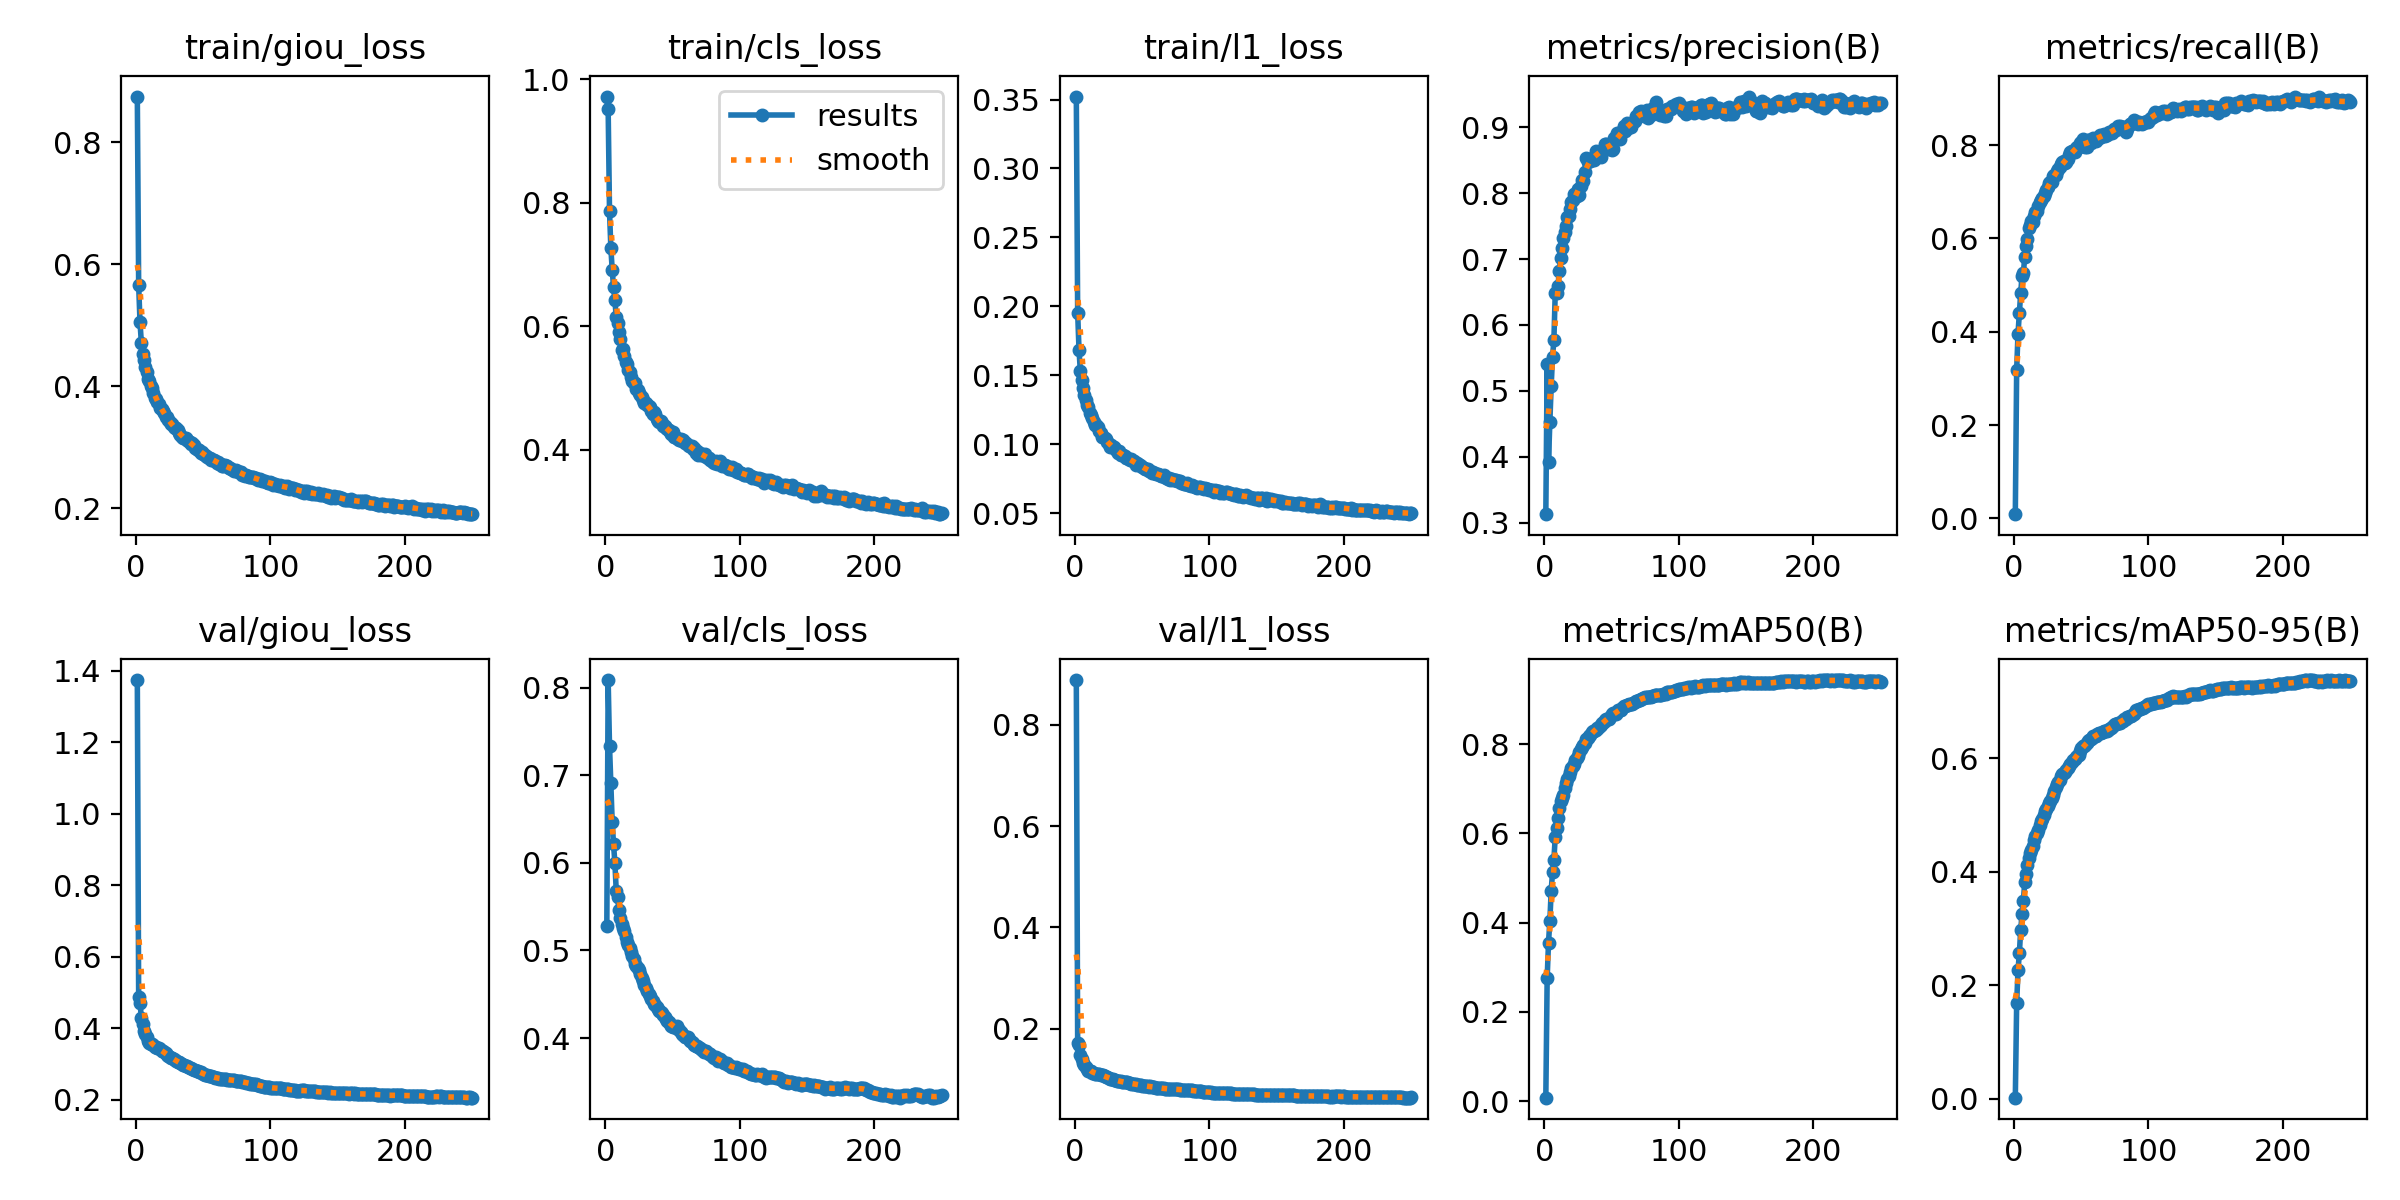

Values plotted in this chart, from the file beside it:
epoch, train/giou_loss, train/cls_loss, train/l1_loss, metrics/precision(B), metrics/recall(B), metrics/mAP50(B), metrics/mAP50-95(B), val/giou_loss, val/cls_loss, val/l1_loss, lr/pg0, lr/pg1, lr/pg2
1, 0.8745, 0.9721, 0.3522, 0.3127, 0.00905, 0.00787, 0.00227, 1.374, 0.5277, 0.8884, 0.02527, 7.48e-05, 7.48e-05
2, 0.5658, 0.9514, 0.1954, 0.5404, 0.3186, 0.2752, 0.1681, 0.4864, 0.809, 0.1721, 0.0001, 0.0001, 0.0001
3, 0.5047, 0.7868, 0.1685, 0.3918, 0.3958, 0.355, 0.2262, 0.4706, 0.7338, 0.1676, 0.0001, 0.0001, 0.0001
4, 0.4714, 0.7267, 0.1527, 0.453, 0.4411, 0.404, 0.2563, 0.4295, 0.6909, 0.1472, 0.0001, 0.0001, 0.0001
5, 0.4526, 0.6917, 0.1465, 0.5077, 0.4833, 0.4718, 0.2977, 0.4113, 0.6466, 0.1404, 0.0001, 0.0001, 0.0001
6, 0.4424, 0.6634, 0.1409, 0.552, 0.5199, 0.5134, 0.3262, 0.3927, 0.6213, 0.1318, 0.0001, 0.0001, 0.0001
7, 0.4313, 0.6421, 0.1359, 0.5766, 0.5254, 0.5407, 0.3493, 0.3834, 0.5998, 0.1287, 0.0001, 0.0001, 0.0001
8, 0.4225, 0.6151, 0.1318, 0.6484, 0.5612, 0.592, 0.3819, 0.3738, 0.5684, 0.1234, 0.0001, 0.0001, 0.0001
9, 0.4118, 0.6055, 0.1285, 0.6493, 0.5832, 0.6115, 0.3956, 0.3649, 0.5616, 0.119, 0.0001, 0.0001, 0.0001
10, 0.408, 0.591, 0.1266, 0.6585, 0.5994, 0.6351, 0.4112, 0.3595, 0.5466, 0.1169, 0.0001, 0.0001, 0.0001
11, 0.4008, 0.5795, 0.1222, 0.6816, 0.6219, 0.6566, 0.4246, 0.3559, 0.5371, 0.1166, 0.0001, 0.0001, 0.0001
12, 0.3967, 0.5614, 0.1208, 0.7017, 0.6292, 0.672, 0.4332, 0.3542, 0.5297, 0.1152, 0.0001, 0.0001, 0.0001
13, 0.3894, 0.563, 0.1188, 0.7174, 0.6382, 0.6793, 0.4385, 0.3515, 0.526, 0.113, 0.0001, 0.0001, 0.0001
14, 0.3809, 0.552, 0.116, 0.7318, 0.6351, 0.6859, 0.4462, 0.3484, 0.522, 0.1122, 0.0001, 0.0001, 0.0001
15, 0.3787, 0.5415, 0.1138, 0.7413, 0.6483, 0.7016, 0.4553, 0.3466, 0.5157, 0.111, 0.0001, 0.0001, 0.0001
16, 0.3738, 0.5394, 0.1137, 0.75, 0.6569, 0.7137, 0.4627, 0.3448, 0.5095, 0.1105, 0.0001, 0.0001, 0.0001
17, 0.3712, 0.5286, 0.1125, 0.7634, 0.6595, 0.7223, 0.4675, 0.3439, 0.5061, 0.1108, 0.0001, 0.0001, 0.0001
18, 0.3644, 0.5252, 0.1092, 0.7661, 0.6702, 0.7286, 0.4737, 0.3405, 0.5027, 0.1099, 0.0001, 0.0001, 0.0001
19, 0.3632, 0.5176, 0.1083, 0.7764, 0.677, 0.7386, 0.4829, 0.3372, 0.4984, 0.1083, 0.0001, 0.0001, 0.0001
20, 0.3586, 0.5119, 0.1055, 0.7865, 0.6813, 0.746, 0.4894, 0.3356, 0.4935, 0.1084, 0.0001, 0.0001, 0.0001
21, 0.3552, 0.5081, 0.105, 0.7894, 0.6856, 0.7503, 0.4932, 0.3324, 0.4902, 0.1075, 0.0001, 0.0001, 0.0001
22, 0.3497, 0.508, 0.1043, 0.799, 0.6909, 0.7555, 0.5, 0.3295, 0.485, 0.1064, 0.0001, 0.0001, 0.0001
23, 0.3501, 0.4991, 0.1036, 0.7986, 0.6976, 0.7641, 0.5067, 0.3253, 0.4818, 0.1043, 0.0001, 0.0001, 0.0001
24, 0.3439, 0.497, 0.1017, 0.7964, 0.7036, 0.7696, 0.5107, 0.3226, 0.4799, 0.1035, 0.0001, 0.0001, 0.0001
25, 0.341, 0.4925, 0.1, 0.8072, 0.71, 0.7741, 0.5158, 0.3199, 0.4778, 0.1017, 0.0001, 0.0001, 0.0001
26, 0.3381, 0.4887, 0.09806, 0.7969, 0.7192, 0.7815, 0.5211, 0.3171, 0.4737, 0.1001, 0.0001, 0.0001, 0.0001
27, 0.3373, 0.4857, 0.09909, 0.8115, 0.7202, 0.7891, 0.5243, 0.3156, 0.4686, 0.101, 0.0001, 0.0001, 0.0001
28, 0.3331, 0.4802, 0.09792, 0.8202, 0.7215, 0.7944, 0.5307, 0.3126, 0.4656, 0.09967, 0.0001, 0.0001, 0.0001
29, 0.3307, 0.4766, 0.09796, 0.818, 0.7344, 0.7976, 0.5356, 0.3112, 0.461, 0.09904, 0.0001, 0.0001, 0.0001
30, 0.3321, 0.4759, 0.09656, 0.8329, 0.7354, 0.8033, 0.5417, 0.3088, 0.4575, 0.09843, 0.0001, 0.0001, 0.0001
31, 0.3279, 0.472, 0.09511, 0.853, 0.7363, 0.8115, 0.5498, 0.306, 0.4534, 0.09716, 0.0001, 0.0001, 0.0001
32, 0.3226, 0.4702, 0.09384, 0.8482, 0.744, 0.8146, 0.5538, 0.3039, 0.4498, 0.097, 0.0001, 0.0001, 0.0001
33, 0.3205, 0.4688, 0.095, 0.852, 0.7497, 0.8179, 0.5574, 0.302, 0.4475, 0.09642, 0.0001, 0.0001, 0.0001
34, 0.3161, 0.4629, 0.09236, 0.8484, 0.7519, 0.8193, 0.5616, 0.2994, 0.4442, 0.09543, 0.0001, 0.0001, 0.0001
35, 0.3156, 0.4576, 0.09228, 0.85, 0.7591, 0.8262, 0.5681, 0.2966, 0.4428, 0.09409, 0.0001, 0.0001, 0.0001
36, 0.3147, 0.461, 0.09188, 0.8541, 0.7635, 0.8282, 0.5715, 0.2955, 0.4388, 0.09362, 0.0001, 0.0001, 0.0001
37, 0.3146, 0.4577, 0.0912, 0.8512, 0.7654, 0.8303, 0.5739, 0.2939, 0.4379, 0.09336, 0.0001, 0.0001, 0.0001
38, 0.3114, 0.4492, 0.09028, 0.8638, 0.7608, 0.8315, 0.5755, 0.2932, 0.435, 0.09408, 0.0001, 0.0001, 0.0001
39, 0.3101, 0.4474, 0.09009, 0.8628, 0.7645, 0.8354, 0.5798, 0.2915, 0.4327, 0.09359, 0.0001, 0.0001, 0.0001
40, 0.3083, 0.4447, 0.08894, 0.8601, 0.7709, 0.8364, 0.5822, 0.2891, 0.4311, 0.09263, 0.0001, 0.0001, 0.0001
41, 0.3048, 0.4466, 0.08815, 0.8623, 0.7792, 0.8407, 0.5857, 0.287, 0.4301, 0.09175, 0.0001, 0.0001, 0.0001
42, 0.3059, 0.4426, 0.08903, 0.8547, 0.7841, 0.8437, 0.5892, 0.2852, 0.4282, 0.09082, 0.0001, 0.0001, 0.0001
43, 0.3037, 0.4383, 0.08771, 0.8636, 0.787, 0.8478, 0.5937, 0.2825, 0.4264, 0.09047, 0.0001, 0.0001, 0.0001
44, 0.2989, 0.4384, 0.08761, 0.8692, 0.7872, 0.8502, 0.5963, 0.2817, 0.424, 0.09011, 0.0001, 0.0001, 0.0001
45, 0.2967, 0.4351, 0.08497, 0.8751, 0.7858, 0.8529, 0.5989, 0.2805, 0.4217, 0.08942, 0.0001, 0.0001, 0.0001
46, 0.2948, 0.4341, 0.08608, 0.8748, 0.7937, 0.8572, 0.6017, 0.2792, 0.419, 0.08909, 0.0001, 0.0001, 0.0001
47, 0.2956, 0.4319, 0.08572, 0.8734, 0.7951, 0.8566, 0.604, 0.278, 0.4179, 0.08865, 0.0001, 0.0001, 0.0001
48, 0.2908, 0.4283, 0.08477, 0.8678, 0.7954, 0.8554, 0.6059, 0.2765, 0.4162, 0.08854, 0.0001, 0.0001, 0.0001
49, 0.2922, 0.426, 0.08435, 0.8709, 0.8037, 0.8617, 0.6124, 0.2744, 0.4133, 0.08801, 0.0001, 0.0001, 0.0001
50, 0.2888, 0.4293, 0.08322, 0.8652, 0.8059, 0.8684, 0.6184, 0.2718, 0.4124, 0.08729, 0.0001, 0.0001, 0.0001
51, 0.287, 0.4209, 0.08244, 0.8676, 0.8125, 0.8696, 0.6216, 0.2695, 0.4132, 0.08668, 0.0001, 0.0001, 0.0001
52, 0.2853, 0.4208, 0.08222, 0.8842, 0.7972, 0.8684, 0.6219, 0.2688, 0.413, 0.08626, 0.0001, 0.0001, 0.0001
53, 0.2839, 0.4185, 0.08207, 0.8846, 0.7954, 0.8674, 0.6238, 0.2676, 0.4134, 0.08636, 0.0001, 0.0001, 0.0001
54, 0.2826, 0.4172, 0.08173, 0.891, 0.7962, 0.8714, 0.6259, 0.2665, 0.4107, 0.08655, 0.0001, 0.0001, 0.0001
55, 0.2822, 0.4154, 0.08024, 0.8829, 0.8103, 0.8763, 0.6294, 0.265, 0.4092, 0.08518, 0.0001, 0.0001, 0.0001
56, 0.2793, 0.4176, 0.08081, 0.882, 0.8109, 0.8766, 0.6316, 0.2652, 0.4067, 0.08581, 0.0001, 0.0001, 0.0001
57, 0.2792, 0.4144, 0.07926, 0.8911, 0.8039, 0.8772, 0.6332, 0.2635, 0.4049, 0.08461, 0.0001, 0.0001, 0.0001
58, 0.2797, 0.4166, 0.08005, 0.8951, 0.8109, 0.881, 0.6354, 0.2629, 0.4032, 0.08411, 0.0001, 0.0001, 0.0001
59, 0.2767, 0.4114, 0.079, 0.9022, 0.8144, 0.885, 0.639, 0.2615, 0.4012, 0.08384, 0.0001, 0.0001, 0.0001
60, 0.2736, 0.4118, 0.07841, 0.8949, 0.8112, 0.886, 0.6382, 0.26, 0.4015, 0.08309, 0.0001, 0.0001, 0.0001
... 190 more rows
